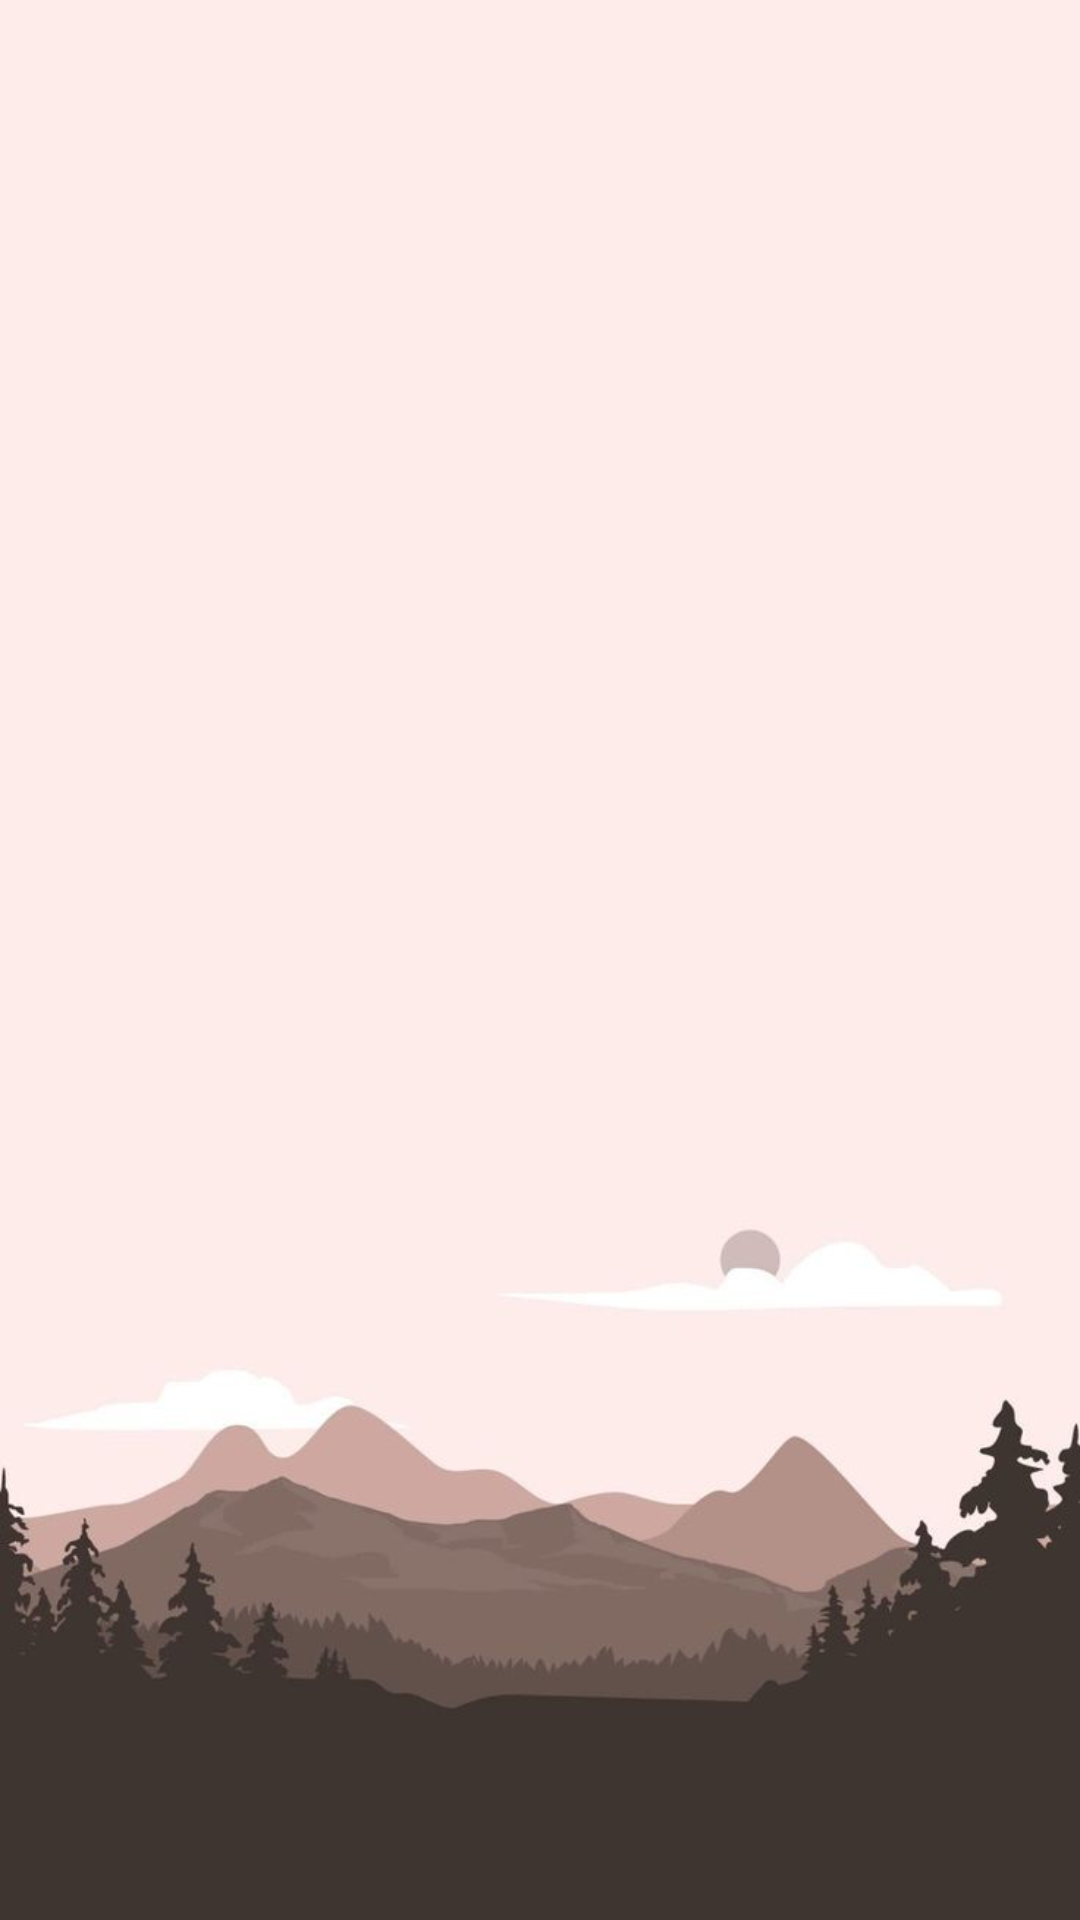

Here is an Android app screen rendered from its layout file. Give the layout XML and the strings, colors and styles it references.
<!-- AndroidManifest.xml: application theme Theme.Fit5 -->
<!-- res/layout/activity_display_routine.xml -->
<?xml version="1.0" encoding="utf-8"?>
<LinearLayout xmlns:android="http://schemas.android.com/apk/res/android"
    xmlns:app="http://schemas.android.com/apk/res-auto"
    xmlns:tools="http://schemas.android.com/tools"
    android:layout_width="match_parent"
    android:layout_height="match_parent"
    tools:context=".DisplayRoutine"
    android:background="@drawable/yetanotherbg">


    <ListView
        android:id="@+id/UserRoutines"
        android:layout_width="match_parent"
        android:layout_height="match_parent"
        app:layout_constraintBottom_toBottomOf="parent"
        app:layout_constraintEnd_toEndOf="parent"
        app:layout_constraintHorizontal_bias="0.0"
        app:layout_constraintStart_toStartOf="parent"
        app:layout_constraintTop_toTopOf="parent">


    </ListView>



</LinearLayout>
<!-- resources referenced by this layout -->
<resources>
  <!-- drawable yetanotherbg: jpg bitmap (drawable, 23038 bytes) -->
  <style name="Theme.Fit5" parent="Theme.AppCompat.Light.NoActionBar">
          
          <item name="colorPrimary">@color/purple_500</item>
          <item name="colorPrimaryVariant">@color/purple_700</item>
          <item name="colorOnPrimary">@color/white</item>
          
          <item name="colorSecondary">@color/teal_200</item>
          <item name="colorSecondaryVariant">@color/teal_700</item>
          <item name="colorOnSecondary">@color/black</item>
          
          <item name="android:statusBarColor">?attr/colorPrimaryVariant</item>
          
      </style>
  <color name="purple_500">#FF6200EE</color>
  <color name="purple_700">#FF3700B3</color>
  <color name="white">#FFFFFFFF</color>
  <color name="teal_200">#FF03DAC5</color>
  <color name="teal_700">#FF018786</color>
  <color name="black">#FF000000</color>
</resources>
